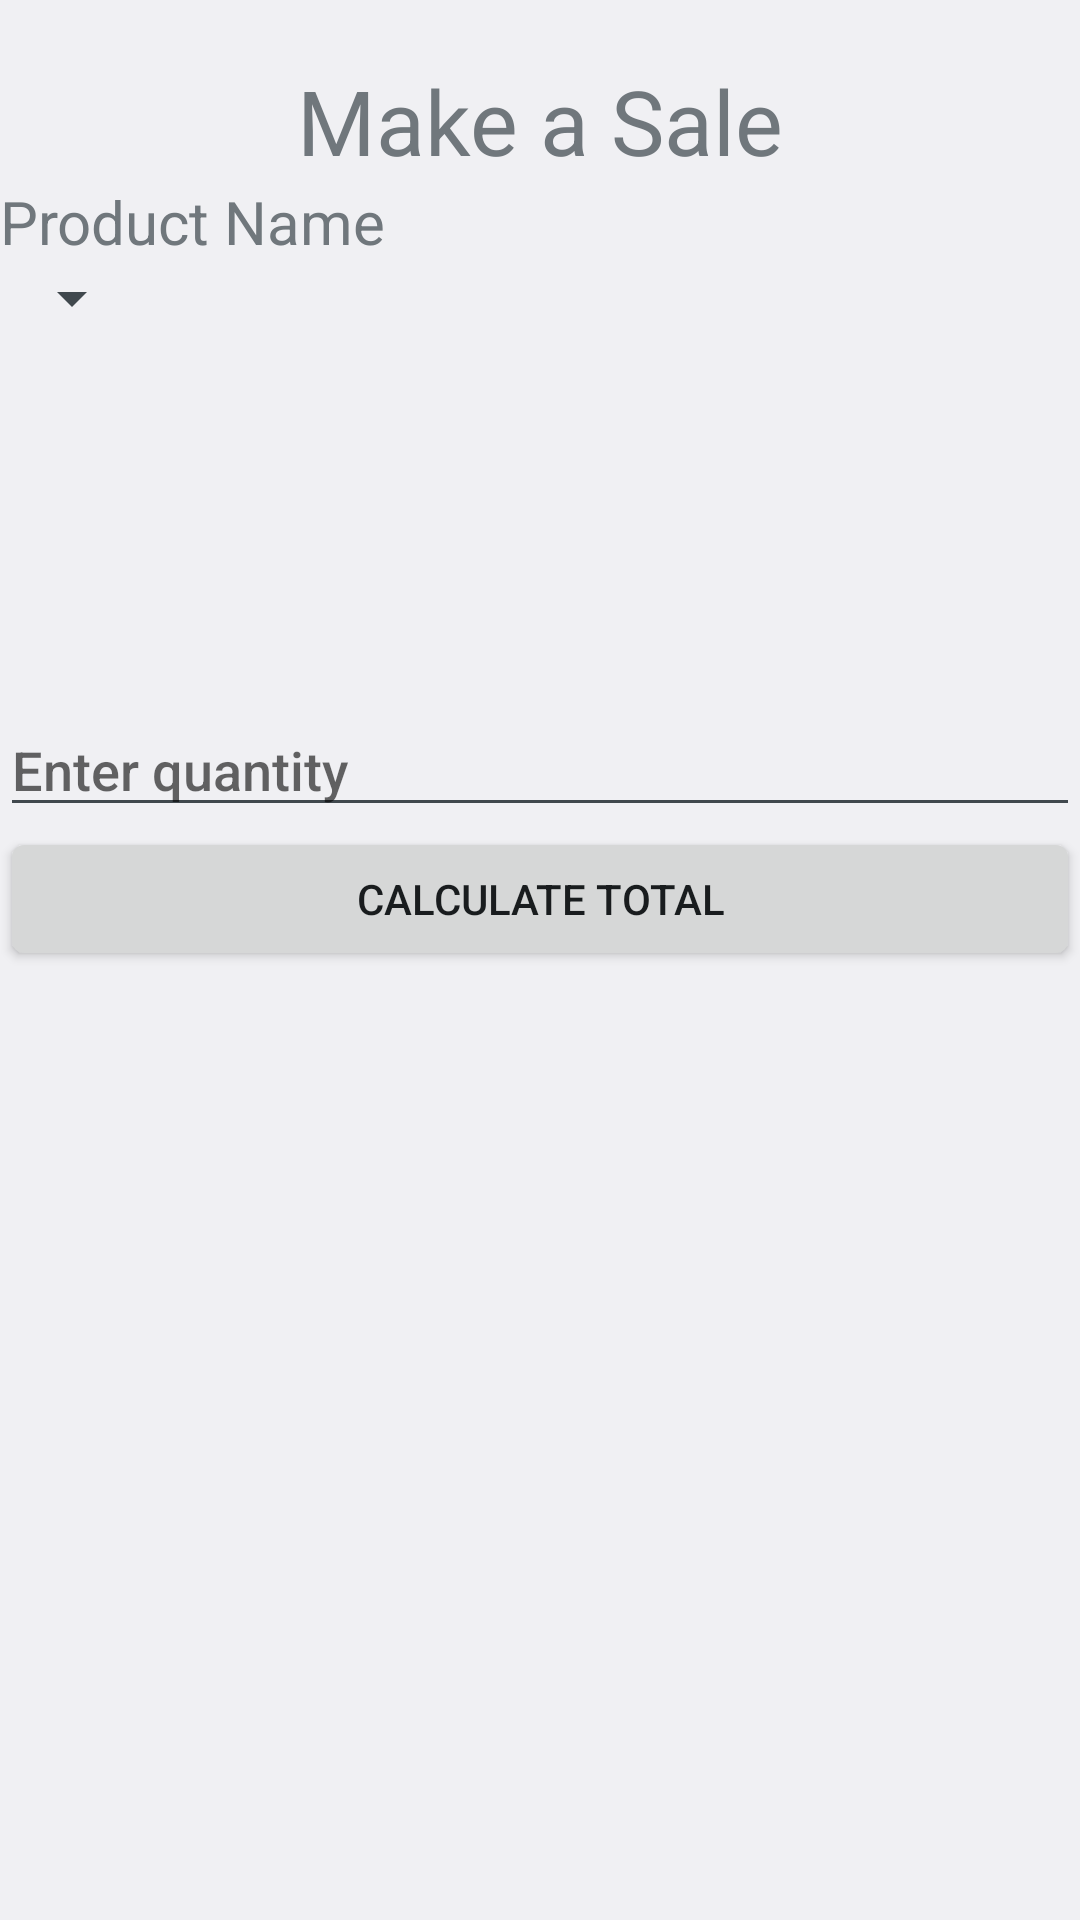

Layout XML and referenced resources for this Android screen:
<!-- AndroidManifest.xml: application theme AppTheme -->
<!-- res/layout/activity_make_sale.xml -->
<?xml version="1.0" encoding="utf-8"?>
<LinearLayout xmlns:android="http://schemas.android.com/apk/res/android"
    xmlns:tools="http://schemas.android.com/tools"
    android:layout_width="match_parent"
    android:layout_height="match_parent"
    android:layout_margin="15dp"
    android:orientation="vertical"

    tools:context="com.homestudy.sqliteinventoryproject.MakeSaleActivity">

    <TextView
        android:layout_width="match_parent"
        android:layout_height="wrap_content"
        android:layout_marginTop="20dp"
        android:gravity="center"
        android:text="Make a Sale"
        android:textSize="30sp" />

    <TextView
        android:layout_width="match_parent"
        android:layout_height="wrap_content"
        android:text="Product Name "
        android:textSize="20sp" />

    <Spinner
        android:id="@+id/product_name_spn"
        android:layout_width="wrap_content"
        android:layout_height="wrap_content">


    </Spinner>

    <LinearLayout
        android:id="@+id/item_description_ll"
        android:layout_width="match_parent"
        android:layout_height="wrap_content"
        android:layout_marginTop="15dp"
        android:orientation="vertical">

        <TextView
            android:id="@+id/item_description_tv"
            android:layout_width="match_parent"
            android:layout_height="wrap_content"
            android:textSize="20sp" />

        <TextView
            android:id="@+id/item_code_tv"

            android:layout_width="match_parent"
            android:layout_height="wrap_content"
            android:textSize="20sp" />

        <TextView
            android:id="@+id/item_price_tv"

            android:layout_width="match_parent"
            android:layout_height="wrap_content"
            android:textSize="20sp" />

        <TextView
            android:id="@+id/item_quantity_available_tv"

            android:layout_width="match_parent"
            android:layout_height="wrap_content"
            android:textSize="20sp" />


        <EditText
            android:id="@+id/enter_price_quantity_et"
            android:layout_width="match_parent"
            android:inputType="number"
            android:layout_height="wrap_content"
            android:hint="Enter quantity" />

        <Button
            android:id="@+id/calculate_total_btn"
            android:layout_width="match_parent"
            android:layout_height="wrap_content"
            android:text="Calculate total" />

        <TextView
            android:id="@+id/total_price_tv"
            android:layout_width="match_parent"

            android:layout_height="wrap_content"
            android:layout_marginTop="30dp"
            android:textSize="40sp"
            android:textStyle="bold" />

    </LinearLayout>

</LinearLayout>
<!-- resources referenced by this layout -->
<resources>
  <style name="AppTheme" parent="android:Theme.DeviceDefault.Light">
          
          <item name="colorPrimary">@color/colorPrimary</item>
          <item name="colorPrimaryDark">@color/colorPrimaryDark</item>
          <item name="colorAccent">@color/colorAccent</item>
          <item name="android:colorPrimary">@color/primary_material_light</item>
      </style>
  <color name="colorPrimary">#3F51B5</color>
  <color name="colorPrimaryDark">#0e0c0c</color>
  <color name="colorAccent">#FF4081</color>
  <color name="primary_material_light">#009688</color>
</resources>
